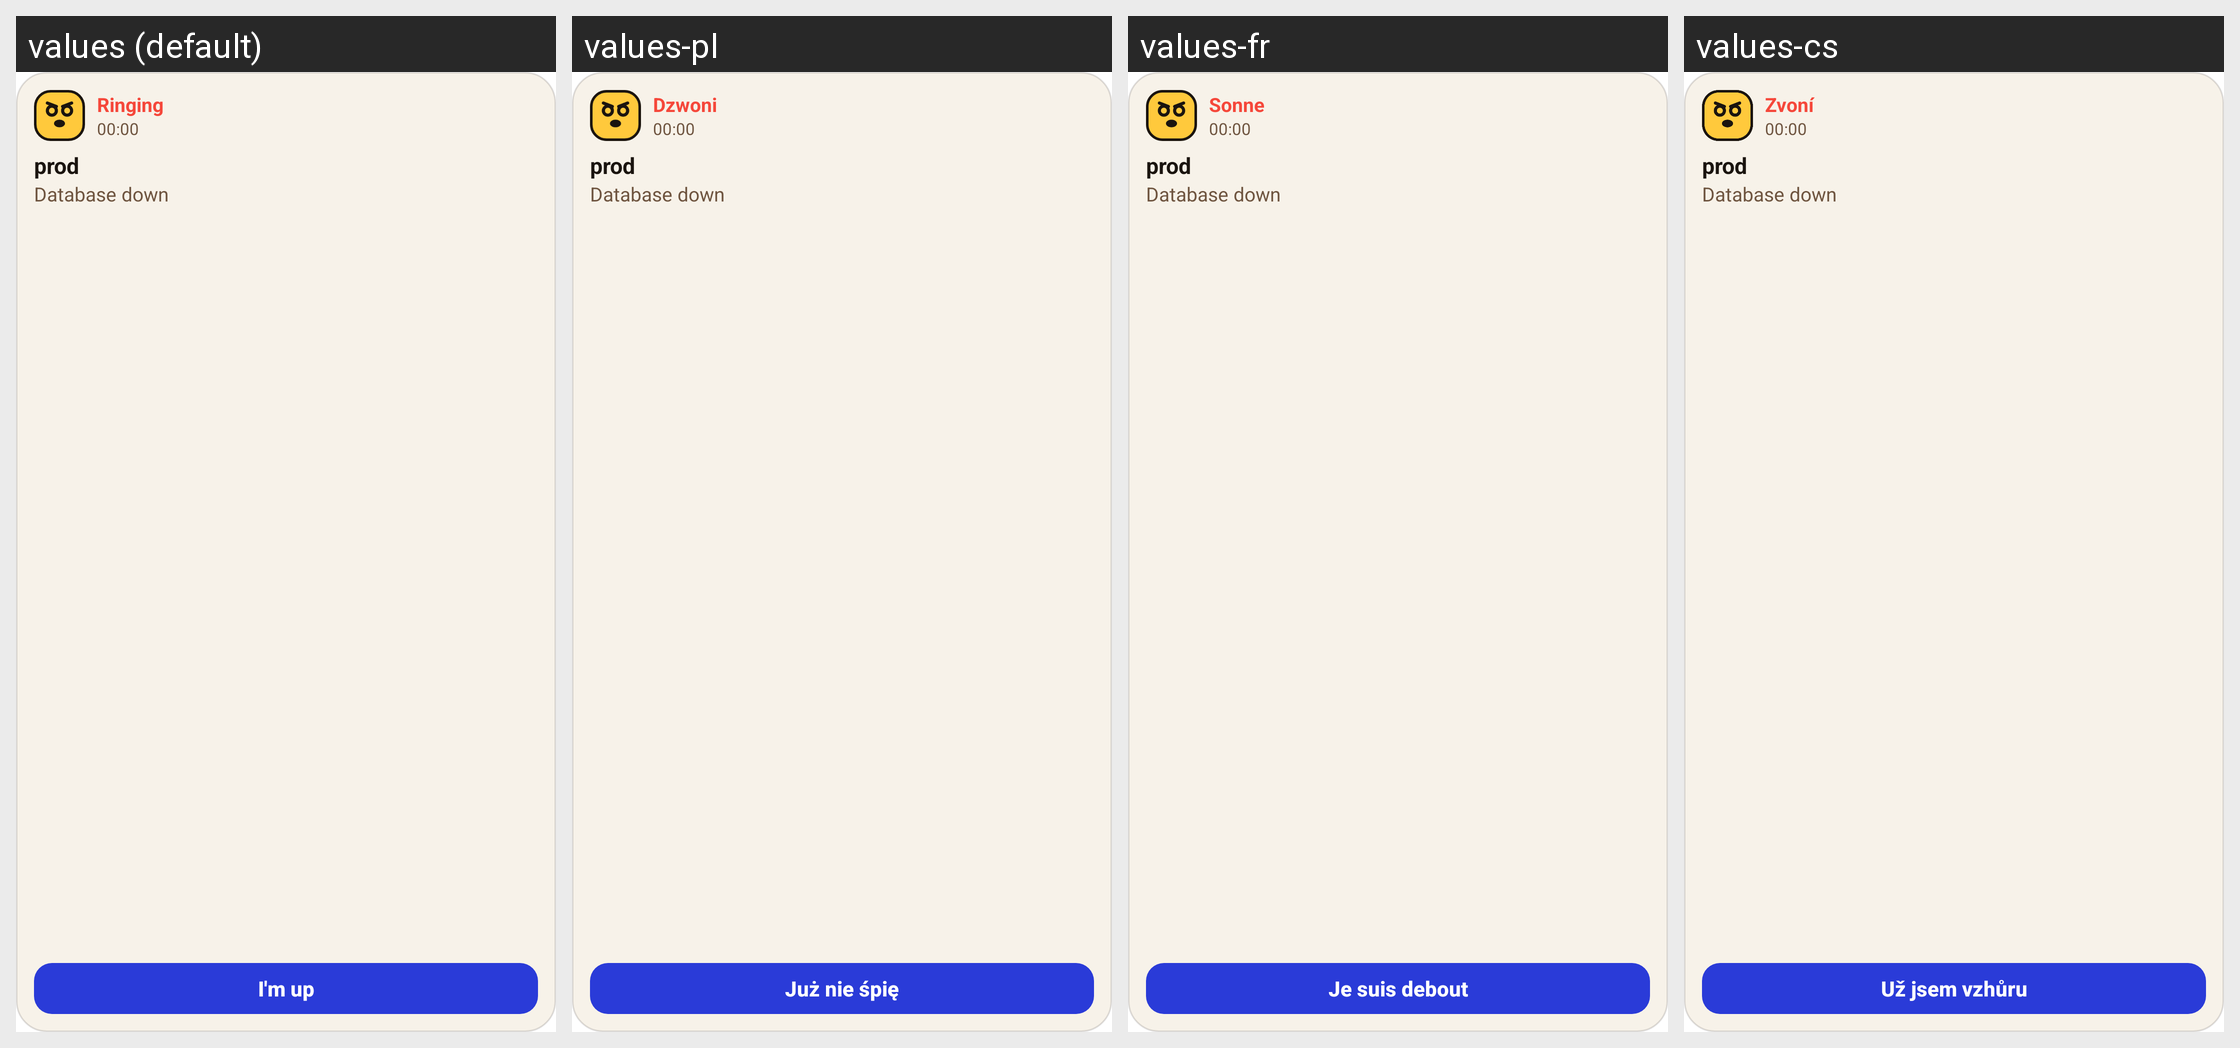

The same Android screen rendered under several of its app's locales, left to right. List the strings drawn on it with the default value and each locale's translation.
Android screen res/layout/widget_topic.xml rendered under 4 locales, left to right: values (default), values-pl, values-fr, values-cs. Device: Nexus 5 (rendered at 1080×1920; each locale shown at half size, 540×960, under a caption strip naming it); theme Theme.MaterialComponents.DayNight.NoActionBar.
Other locales in the repository, not shown: values-de, values-es, values-it, values-ja, values-ko, values-nl, values-pt-rBR, values-tr, values-uk.
Strings drawn on this screen, with the default value and each locale's value (text and hints the layout hard-codes, and strings that could not be matched under every locale, appear in the picture but are not listed):

native_state_ringing
  values: Ringing
  values-pl: Dzwoni
  values-fr: Sonne
  values-cs: Zvoní

native_action_im_up
  values: I'm up
  values-pl: Już nie śpię
  values-fr: Je suis debout
  values-cs: Už jsem vzhůru
